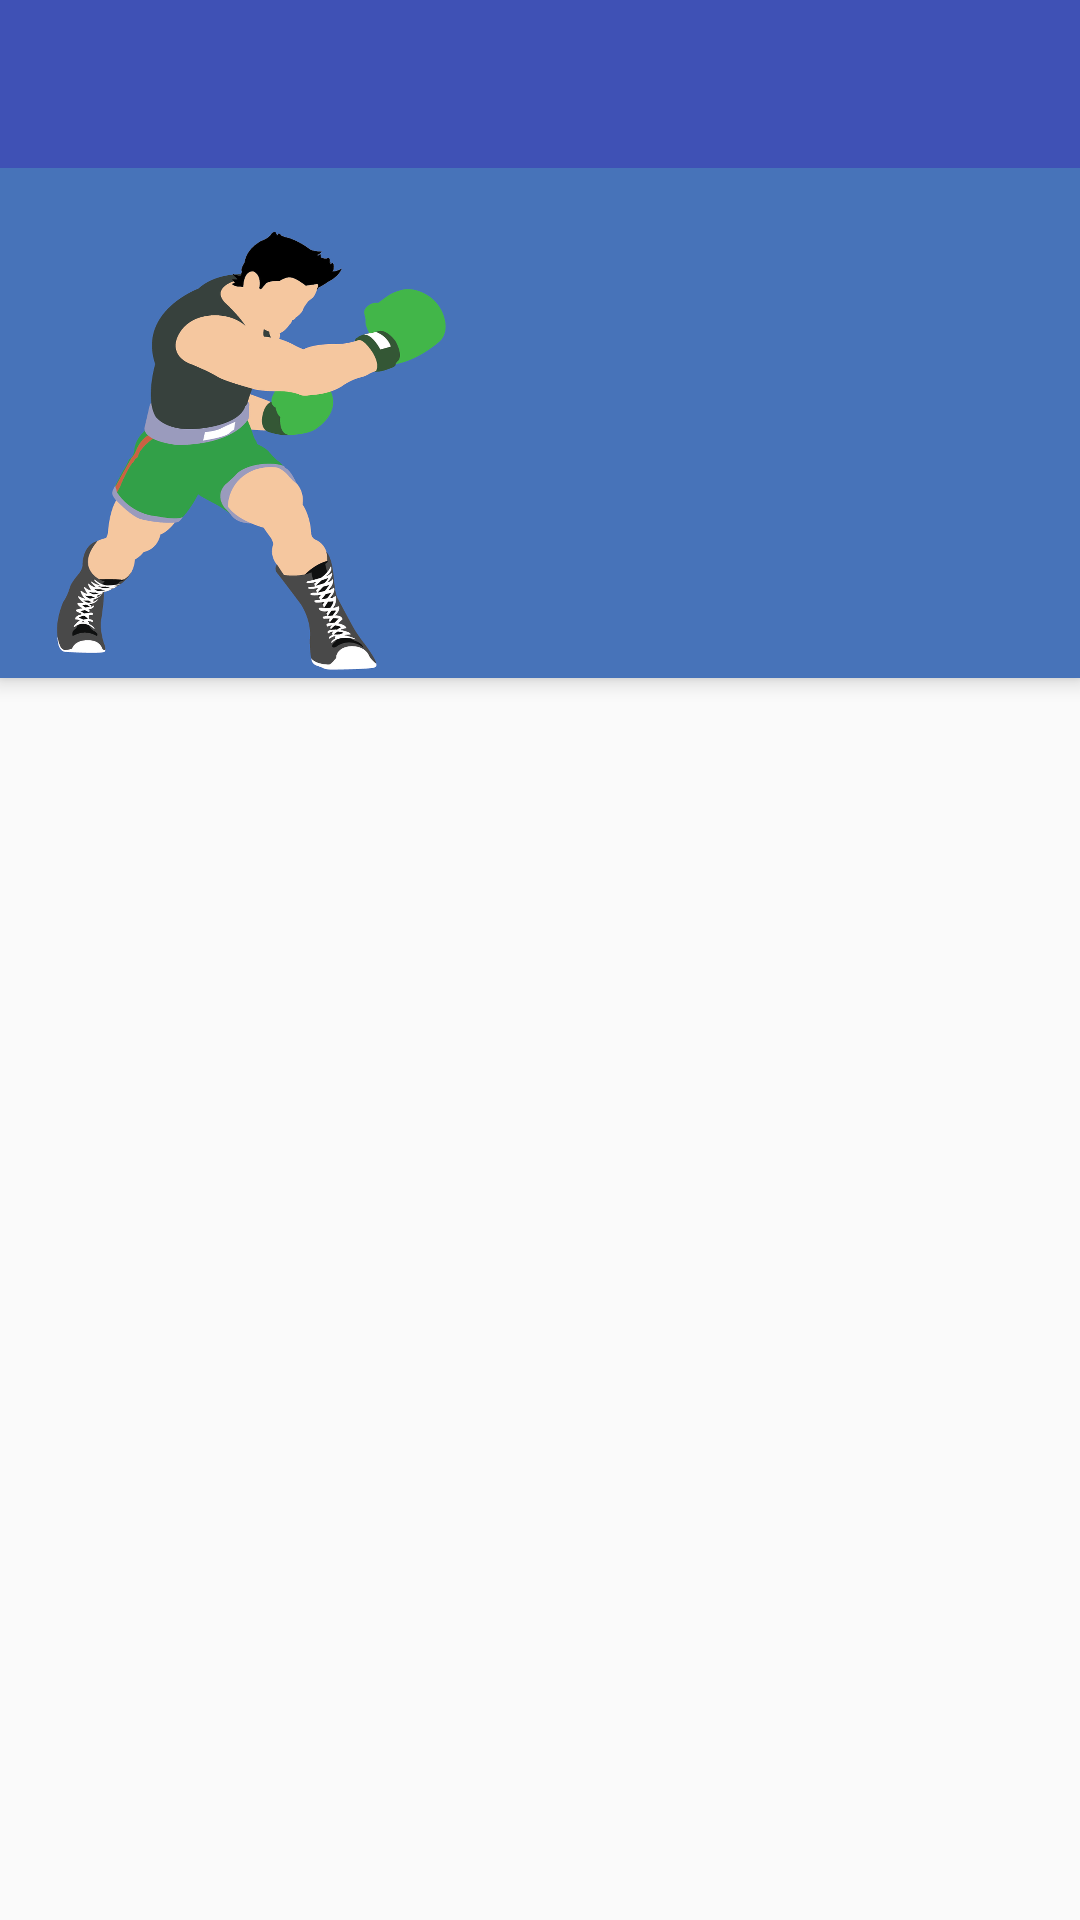

This screen was rendered from an Android layout file. Write that file and the resources it references.
<!-- AndroidManifest.xml: application theme AppTheme -->
<!-- res/layout/activity_attack_list.xml -->
<?xml version="1.0" encoding="utf-8"?>
<android.support.design.widget.CoordinatorLayout xmlns:android="http://schemas.android.com/apk/res/android"
    xmlns:app="http://schemas.android.com/apk/res-auto"
    xmlns:tools="http://schemas.android.com/tools"
    android:layout_width="match_parent"
    android:layout_height="match_parent"
    android:fitsSystemWindows="true"
    tools:context="com.app.alex.bax.views.info.AttackListActivity">


    <android.support.design.widget.AppBarLayout
        android:id="@+id/app_bar"
        android:layout_width="match_parent"
        android:layout_height="wrap_content"
        android:theme="@style/AppTheme.AppBarOverlay">

        <android.support.v7.widget.Toolbar
            android:id="@+id/toolbar"
            android:layout_width="match_parent"
            android:layout_height="?attr/actionBarSize"
            app:popupTheme="@style/AppTheme.PopupOverlay" />


    <include layout="@layout/image_header" />
    </android.support.design.widget.AppBarLayout>
    <FrameLayout
        android:id="@+id/frameLayout"
        android:layout_width="match_parent"
        android:layout_height="match_parent"
        app:layout_behavior="@string/appbar_scrolling_view_behavior">

        <include layout="@layout/attack_list" />
    </FrameLayout>



</android.support.design.widget.CoordinatorLayout>
<!-- res/layout/image_header.xml (included above) -->
<?xml version="1.0" encoding="utf-8"?>
<ImageView xmlns:android="http://schemas.android.com/apk/res/android"
    android:id="@+id/image"
    android:layout_width="wrap_content"
    android:layout_height="170dp"
    android:scaleType="fitXY"
    android:src="@drawable/boxing"
    android:contentDescription="@string/image_header" />
<!-- res/layout/attack_list.xml (included above) -->
<?xml version="1.0" encoding="utf-8"?>
<android.support.v7.widget.RecyclerView xmlns:android="http://schemas.android.com/apk/res/android"
    xmlns:app="http://schemas.android.com/apk/res-auto"
    xmlns:tools="http://schemas.android.com/tools"
    android:id="@+id/attack_list"
    android:name="com.app.alex.bax.views.info.AttackListFragment"
    android:layout_width="match_parent"
    android:layout_height="match_parent"
    android:layout_marginLeft="16dp"
    android:layout_marginRight="16dp"
    app:layoutManager="LinearLayoutManager"
    tools:context="com.app.alex.bax.views.info.AttackListActivity"
    tools:listitem="@layout/attack_list_content" />
<!-- resources referenced by this layout -->
<resources>
  <!-- drawable boxing: png bitmap (drawable-hdpi, 86226 bytes) -->
  <string name="image_header">Image header</string>
  <style name="AppTheme.AppBarOverlay" parent="ThemeOverlay.AppCompat.Dark.ActionBar" />
  <style name="AppTheme.PopupOverlay" parent="ThemeOverlay.AppCompat.Light" />
  <style name="AppTheme" parent="Theme.AppCompat.Light.DarkActionBar">
  
          
          <item name="colorPrimary">@color/colorPrimary</item>
          <item name="colorPrimaryDark">@color/colorPrimaryDark</item>
          <item name="colorAccent">@color/colorAccent</item>
          
      </style>
  <color name="colorPrimary">#3F51B5</color>
  <color name="colorPrimaryDark">#231aa4</color>
  <color name="colorAccent">#FF4081</color>
</resources>
